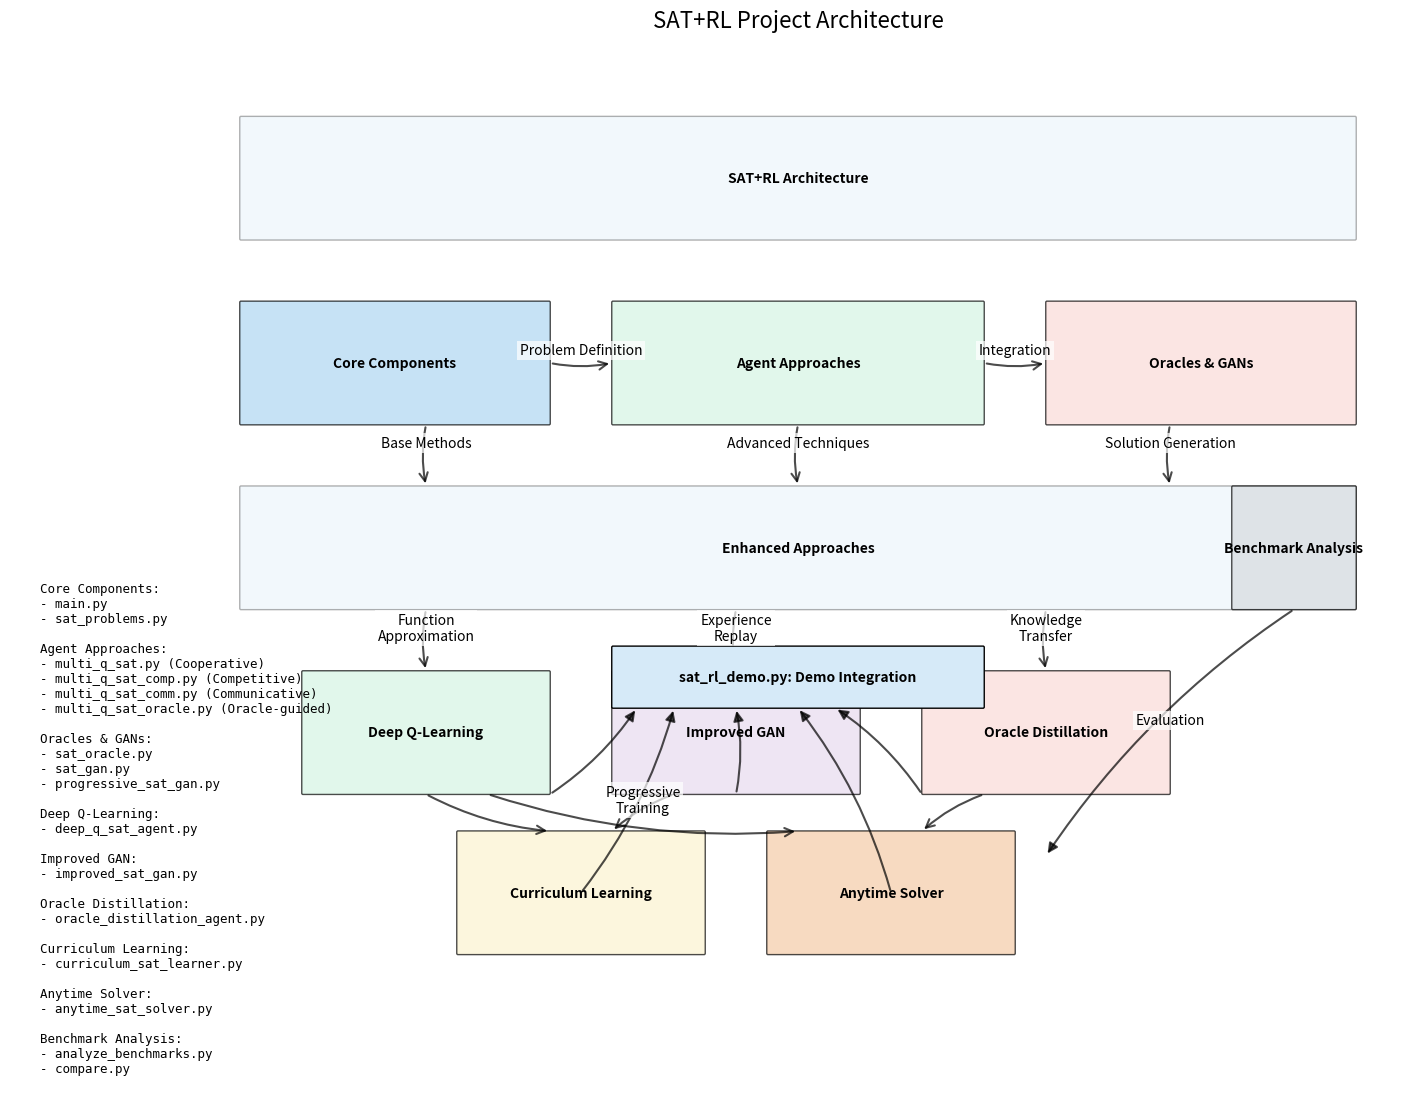

The script that saved this image:
#!/usr/bin/env python3
"""
Generate an architecture diagram for the SAT+RL project.
This script creates a visual representation of how the different components
of the SAT+RL project interact with each other.
"""

import matplotlib.pyplot as plt
import matplotlib.patches as patches
import numpy as np
from matplotlib.path import Path

def create_box(ax, x, y, width, height, name, color='lightblue', alpha=0.7):
    """Create a box with rounded corners and a label."""
    rect = patches.FancyBboxPatch(
        (x, y), width, height,
        boxstyle=patches.BoxStyle("Round", pad=0.02, rounding_size=0.1),
        facecolor=color, alpha=alpha, edgecolor='black', linewidth=1
    )
    ax.add_patch(rect)
    ax.text(x + width/2, y + height/2, name, ha='center', va='center', fontweight='bold')
    return rect

def create_arrow(ax, start, end, color='black', style='->', width=1.5, alpha=0.7, label=None):
    """Create an arrow from start to end."""
    x1, y1 = start
    x2, y2 = end
    
    # Use FancyArrowPatch for proper arrow styling
    arrow = patches.FancyArrowPatch(
        (x1, y1), (x2, y2),
        arrowstyle=style,
        connectionstyle="arc3,rad=0.1",  # Slightly curved arrow
        mutation_scale=15,  # Size of arrow head
        linewidth=width,
        edgecolor=color,
        facecolor=color,
        alpha=alpha
    )
    ax.add_patch(arrow)
    
    if label:
        # Add label in the middle of the arrow
        # Calculate position with some offset for the curved arrow
        middle_x = (x1 + x2) / 2
        middle_y = (y1 + y2) / 2 + 1  # Slight offset for curved arrow
        ax.text(middle_x, middle_y, label, ha='center', va='center', 
                bbox=dict(facecolor='white', alpha=0.7, edgecolor='none', pad=2))

def generate_architecture_diagram():
    """Generate the complete architecture diagram."""
    fig, ax = plt.subplots(figsize=(16, 12))
    
    # Set up the plot
    ax.set_xlim(0, 100)
    ax.set_ylim(0, 75)
    ax.axis('off')
    ax.set_title('SAT+RL Project Architecture', fontsize=16, pad=20)
    
    # Define color scheme
    colors = {
        'core': '#AED6F1',  # light blue
        'agent': '#D5F5E3',  # light green
        'oracle': '#FADBD8',  # light red
        'gan': '#E8DAEF',    # light purple
        'curriculum': '#FCF3CF',  # light yellow
        'anytime': '#F5CBA7',  # light orange
        'benchmark': '#D6DBDF'   # light gray
    }

    # Create main component groups
    create_box(ax, 5, 60, 90, 10, 'SAT+RL Architecture', color='#D6EAF8', alpha=0.3)
    
    # Core components
    core = create_box(ax, 5, 45, 25, 10, 'Core Components', color=colors['core'])
    
    # Agent approaches
    agents = create_box(ax, 35, 45, 30, 10, 'Agent Approaches', color=colors['agent'])
    
    # Oracle and GAN components
    oracle_gan = create_box(ax, 70, 45, 25, 10, 'Oracles & GANs', color=colors['oracle'])
    
    # Enhanced approaches (new implementations)
    enhanced = create_box(ax, 5, 30, 90, 10, 'Enhanced Approaches', color='#D6EAF8', alpha=0.3)
    
    # Deep Q-Learning
    dqn = create_box(ax, 10, 15, 20, 10, 'Deep Q-Learning', color=colors['agent'])
    
    # Improved GAN
    improved_gan = create_box(ax, 35, 15, 20, 10, 'Improved GAN', color=colors['gan'])
    
    # Oracle Distillation
    distillation = create_box(ax, 60, 15, 20, 10, 'Oracle Distillation', color=colors['oracle'])
    
    # Curriculum Learning
    curriculum = create_box(ax, 22.5, 2, 20, 10, 'Curriculum Learning', color=colors['curriculum'])
    
    # Anytime Solver
    anytime = create_box(ax, 47.5, 2, 20, 10, 'Anytime Solver', color=colors['anytime'])
    
    # Benchmark Analysis
    benchmark = create_box(ax, 85, 30, 10, 10, 'Benchmark Analysis', color=colors['benchmark'])
    
    # Add specific components as text
    component_text = """
    Core Components:
    - main.py
    - sat_problems.py
    
    Agent Approaches:
    - multi_q_sat.py (Cooperative)
    - multi_q_sat_comp.py (Competitive)
    - multi_q_sat_comm.py (Communicative)
    - multi_q_sat_oracle.py (Oracle-guided)
    
    Oracles & GANs:
    - sat_oracle.py
    - sat_gan.py
    - progressive_sat_gan.py
    
    Deep Q-Learning:
    - deep_q_sat_agent.py
    
    Improved GAN:
    - improved_sat_gan.py
    
    Oracle Distillation:
    - oracle_distillation_agent.py
    
    Curriculum Learning:
    - curriculum_sat_learner.py
    
    Anytime Solver:
    - anytime_sat_solver.py
    
    Benchmark Analysis:
    - analyze_benchmarks.py
    - compare.py
    """
    
    fig.text(0.02, 0.02, component_text, fontsize=9, family='monospace')
    
    # Create connecting arrows
    # Core to agent approaches
    create_arrow(ax, (30, 50), (35, 50), label='Problem Definition')
    
    # Agent to Oracle/GAN
    create_arrow(ax, (65, 50), (70, 50), label='Integration')
    
    # Core to enhanced approaches
    create_arrow(ax, (20, 45), (20, 40), label='Base Methods')
    
    # Agent to enhanced approaches
    create_arrow(ax, (50, 45), (50, 40), label='Advanced Techniques')
    
    # Oracle/GAN to enhanced approaches
    create_arrow(ax, (80, 45), (80, 40), label='Solution Generation')
    
    # Enhanced to specific implementations
    create_arrow(ax, (20, 30), (20, 25), label='Function\nApproximation')
    
    # Enhanced to GAN improvements
    create_arrow(ax, (45, 30), (45, 25), label='Experience\nReplay')
    
    # Enhanced to Oracle Distillation
    create_arrow(ax, (70, 30), (70, 25), label='Knowledge\nTransfer')
    
    # DQN to Curriculum
    create_arrow(ax, (20, 15), (30, 12), label='')
    
    # Improved GAN to Curriculum
    create_arrow(ax, (40, 15), (35, 12), label='Progressive\nTraining')
    
    # Deep Q-Learning to Anytime Solver
    create_arrow(ax, (25, 15), (50, 12), label='')
    
    # Distillation to Anytime Solver
    create_arrow(ax, (65, 15), (60, 12), label='')
    
    # Analysis connections
    create_arrow(ax, (90, 30), (70, 10), style='-|>', label='Evaluation')

    # Demo Integration
    demo = create_box(ax, 35, 22, 30, 5, 'sat_rl_demo.py: Demo Integration', color='#D6EAF8', alpha=1)
    
    create_arrow(ax, (30, 15), (37, 22), style='-|>')
    create_arrow(ax, (45, 15), (45, 22), style='-|>')
    create_arrow(ax, (60, 15), (53, 22), style='-|>')
    create_arrow(ax, (32.5, 7), (40, 22), style='-|>', label='')
    create_arrow(ax, (57.5, 7), (50, 22), style='-|>', label='')
    
    # Save the diagram
    plt.savefig('sat_rl_architecture.png', dpi=300, bbox_inches='tight')
    print("Architecture diagram saved as 'sat_rl_architecture.png'")

if __name__ == "__main__":
    generate_architecture_diagram()